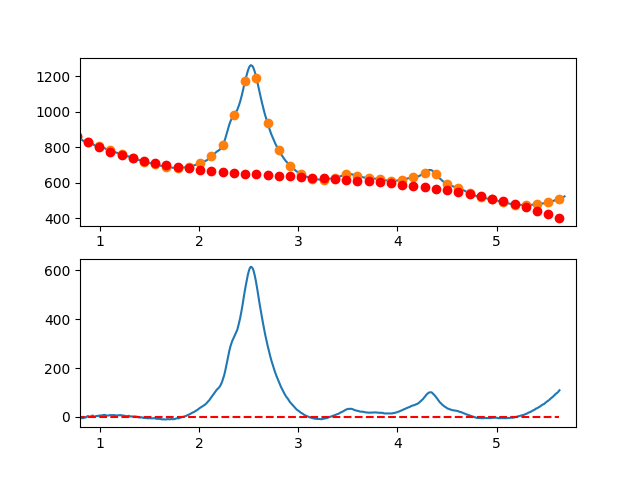

Data behind this chart, as committed beside it:
7.660095065371018697e-01, -6.679300962593970326e+00
7.716692588143090337e-01, -4.054442688847302634e+00
7.773290110915161977e-01, -3.456036599823505640e+00
7.829887633687233617e-01, -4.966837512895381224e+00
7.886485156459305257e-01, -3.883600245435900433e+00
7.943082679231376897e-01, -4.175079614818628215e+00
7.999680202003448537e-01, -4.472030438416140896e+00
8.056277724775520177e-01, -6.935207533601442265e+00
8.112875247547591817e-01, -4.652365717747898088e+00
8.169472770319663457e-01, -3.980259808227970098e+00
8.226070293091735097e-01, -3.162644622415314188e+00
8.282667815863807848e-01, -4.680274977682074677e+00
8.339265338635878377e-01, -4.890905691402167577e+00
8.395862861407951128e-01, -3.658291580948002775e+00
8.452460384180022768e-01, -1.060187463692955134e+00
8.509057906952094408e-01, -2.753481570101712350e-01
8.565655429724164938e-01, -2.154528478272027314e+00
8.622252952496237688e-01, -1.488483244851749987e+00
8.678850475268309328e-01, -3.009672741226268045e-01
8.735447998040380968e-01, 3.029264616542604927e+00
8.792045520812451498e-01, 3.681457609770404815e+00
8.848643043584524248e-01, 3.135856888188641278e+00
8.905240566356595888e-01, 1.748707634423567470e+00
8.961838089128667528e-01, 1.272255031102417888e+00
9.018435611900738058e-01, 1.223744260852299703e+00
9.075033134672810808e-01, 1.854420506300130000e+00
9.131630657444882448e-01, 3.323528950072841326e+00
9.188228180216954089e-01, 4.297314774797769132e+00
9.244825702989024618e-01, 5.741023163101090176e+00
9.301423225761097369e-01, 5.534899297610422764e+00
9.358020748533169009e-01, 3.310188360952906805e+00
9.414618271305239539e-01, 1.724135535754840021e+00
9.471215794077312289e-01, 1.016986004643740671e+00
9.527813316849383929e-01, 1.506984950246533117e+00
9.584410839621455569e-01, 3.366377555190297244e+00
9.641008362393528319e-01, 3.117409002101908300e+00
9.697605885165598849e-01, 4.367324473608164226e+00
9.754203407937670489e-01, 4.228369152336199477e+00
9.810800930709743239e-01, 3.676788220913181249e+00
9.867398453481812659e-01, 3.963826861965799253e+00
9.923995976253885409e-01, 5.661730258121110637e+00
9.980593499025957049e-01, 5.939724723960466690e+00
1.003719102179802869e+00, 6.341961101881338436e+00
1.009378854457010144e+00, 5.095571366235617461e+00
1.015038606734217197e+00, 5.816687491375660102e+00
1.020698359011424472e+00, 6.577441451652475735e+00
1.026358111288631525e+00, 7.157965221418180590e+00
1.032017863565838578e+00, 7.930390775024989125e+00
1.037677615843045853e+00, 8.225850086824152640e+00
1.043337368120253128e+00, 7.831475131168076587e+00
1.048997120397460181e+00, 8.503397882408535224e+00
1.054656872674667456e+00, 7.958750314896860800e+00
1.060316624951874509e+00, 6.764664402985431479e+00
1.065976377229081784e+00, 5.786272121026058812e+00
1.071636129506288837e+00, 5.840705443370211469e+00
1.077295881783495890e+00, 6.159096344370027509e+00
1.082955634060703165e+00, 6.346576798377668638e+00
1.088615386337910440e+00, 5.848278779744077838e+00
1.094275138615117493e+00, 6.614334262821671473e+00
1.099934890892324768e+00, 7.455875221962742216e+00
1.105594643169532043e+00, 7.969033631518072980e+00
... 809 more rows
